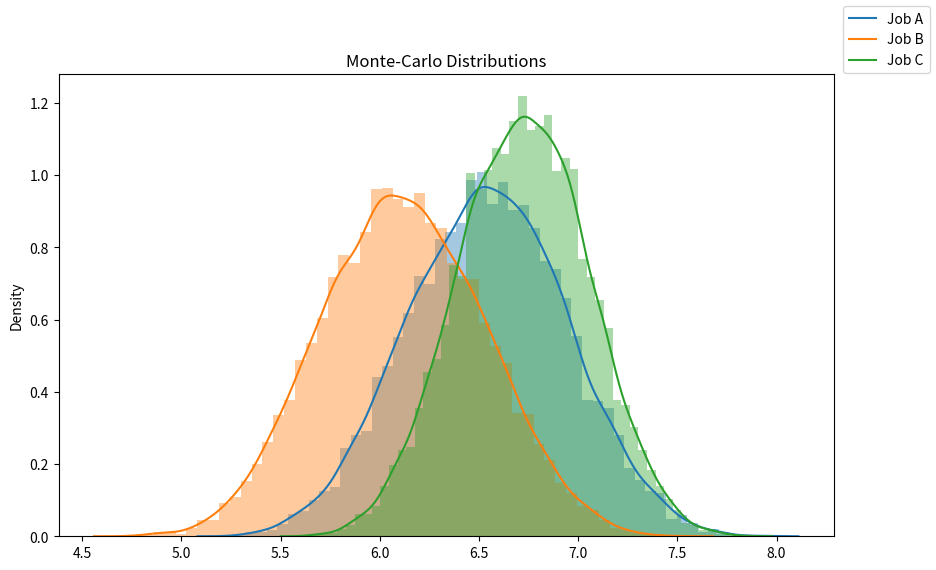

This figure's Python source:
import random
import seaborn as sns
import matplotlib.pyplot as plt

iterations=10000
variables=['work','salary','conditions','career_advancement','social_impact','job_s curity','life_balance','location','atmosphere','travel']

def Monte_Carlo(grade):
    final_results=[]
    weight=[0.15,0.09,0.12,0.11,0.12,0.02,0.11,0.07,0.1,0.11]
    for n in range(iterations):
        results = []
        for i in range(len(variables)):
             value = weight[i] * (random.uniform(grade[i][0], grade[i][1]))
             results.append(value)
        final_results.append(sum(results))
    return final_results

a = Monte_Carlo([[4,9],[8.5,10],[5,9],[8.5,9.5],[3,7],[4,9],[3,8],[7.5,8],[5,9],[0,6]])
b = Monte_Carlo([[5,10],[4,4],[7,9],[2,8],[6,9.5],[8.5,10],[8,10],[0,7],[3,9],[0,3]])
c = Monte_Carlo([[4,7],[6,8],[6,9],[6.5,9],[2,6],[6.5,9],[5.5,9],[9.5,9.5],[5,9],[4,9]])


fig = plt.figure(figsize=(10,6))

sns.distplot(a)
sns.distplot(b)
sns.distplot(c)
fig.legend(labels=['Job A','Job B','Job C'])
plt.title('Monte-Carlo Distributions')
plt.show()